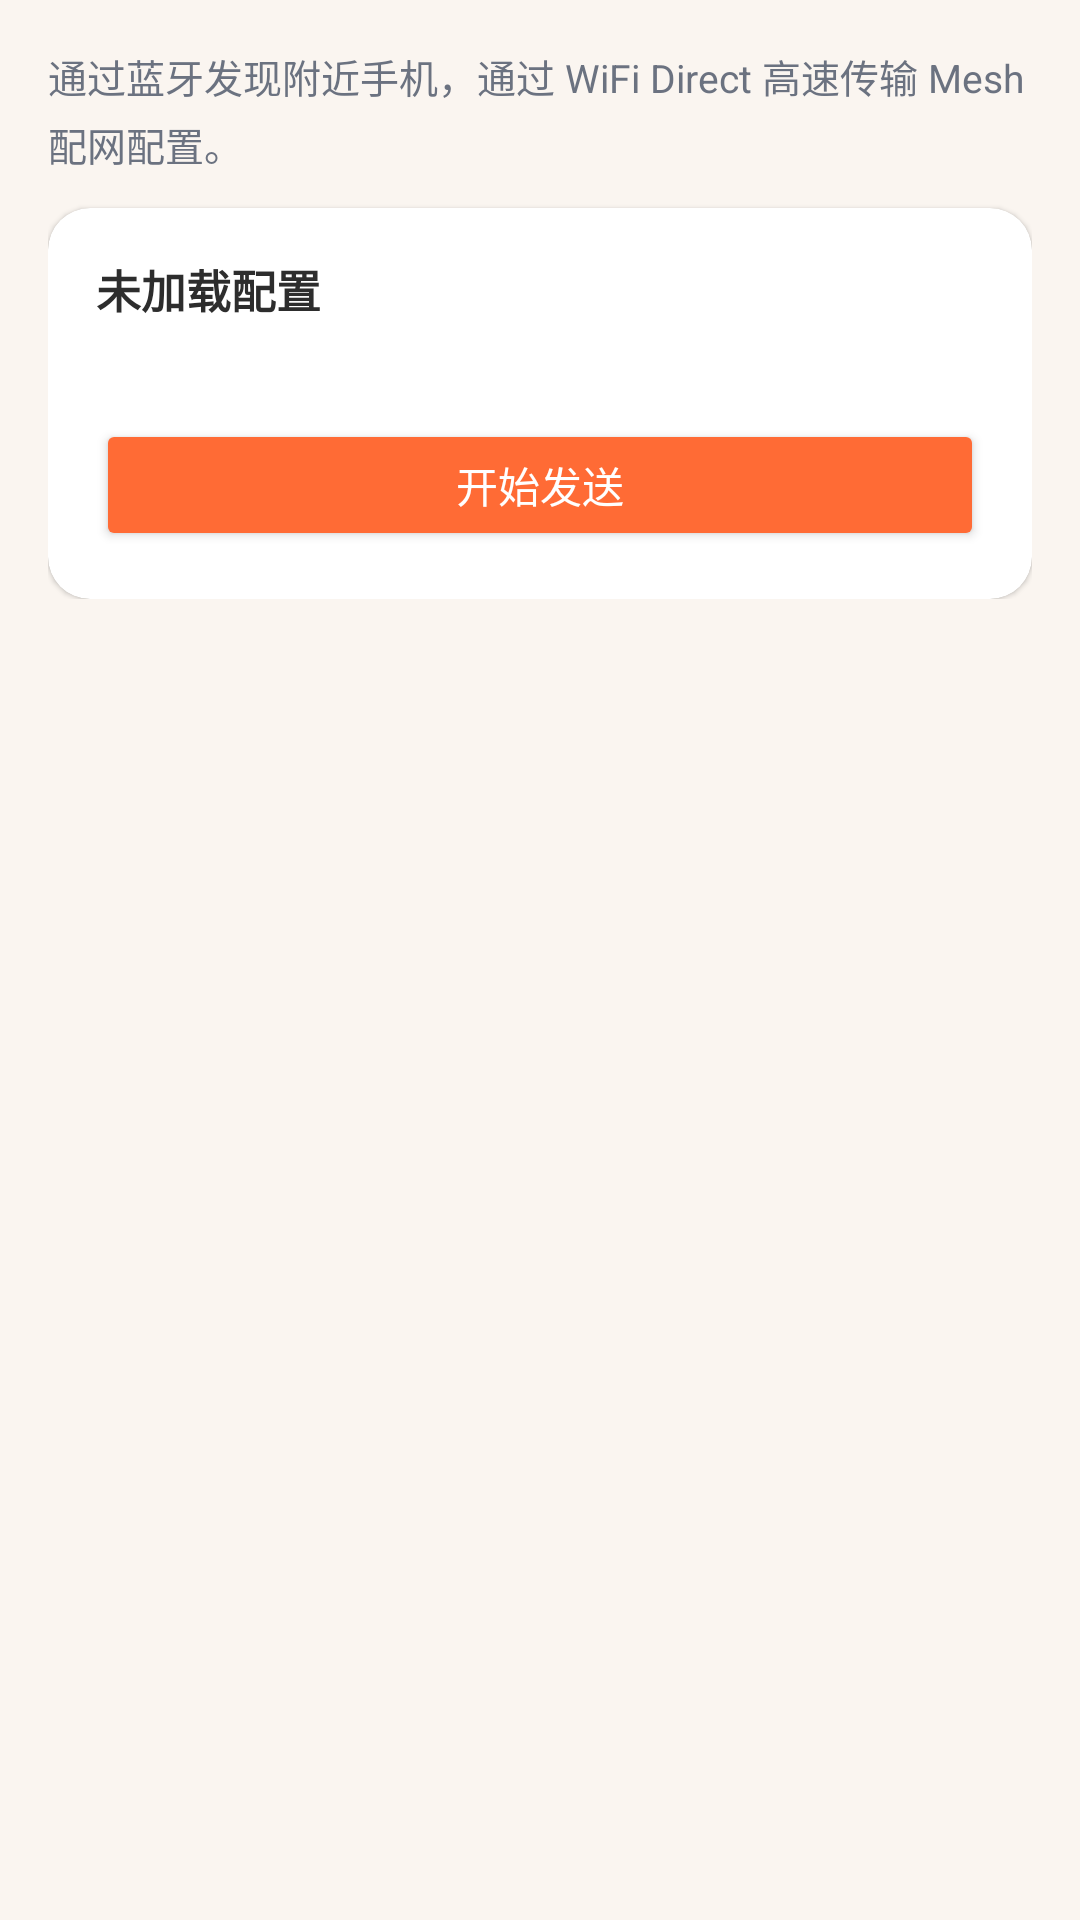

Android layout source for this screen:
<!-- AndroidManifest.xml: application theme Theme.BLE_Device_Mesh -->
<!-- res/layout/fragment_send.xml -->
<?xml version="1.0" encoding="utf-8"?>
<ScrollView xmlns:android="http://schemas.android.com/apk/res/android"
    android:layout_width="match_parent"
    android:layout_height="match_parent"
    android:background="#FAF5F0">

    <LinearLayout
        android:layout_width="match_parent"
        android:layout_height="wrap_content"
        android:orientation="vertical"
        android:padding="16dp">

        <TextView
            android:id="@+id/tvHint"
            android:layout_width="wrap_content"
            android:layout_height="wrap_content"
            android:text="通过蓝牙发现附近手机，通过 WiFi Direct 高速传输 Mesh 配网配置。"
            android:textSize="13sp"
            android:textColor="#6B7280"
            android:lineSpacingExtra="4dp" />

        <androidx.cardview.widget.CardView
            android:layout_width="match_parent"
            android:layout_height="wrap_content"
            android:layout_marginTop="12dp"
            app:cardCornerRadius="14dp"
            app:cardElevation="1dp"
            xmlns:app="http://schemas.android.com/apk/res-auto"
            app:cardBackgroundColor="#FFFFFF">

            <LinearLayout
                android:layout_width="match_parent"
                android:layout_height="wrap_content"
                android:orientation="vertical"
                android:padding="16dp">

                <TextView
                    android:id="@+id/tvNetworkInfo"
                    android:layout_width="wrap_content"
                    android:layout_height="wrap_content"
                    android:text="未加载配置"
                    android:textSize="15sp"
                    android:textStyle="bold"
                    android:textColor="#2D2D2D" />

                <TextView
                    android:id="@+id/tvNetworkDetail"
                    android:layout_width="wrap_content"
                    android:layout_height="wrap_content"
                    android:layout_marginTop="4dp"
                    android:text=""
                    android:textSize="12sp"
                    android:textColor="#6B7280" />

                <Button
                    android:id="@+id/btnStartSend"
                    android:layout_width="match_parent"
                    android:layout_height="44dp"
                    android:layout_marginTop="12dp"
                    android:text="开始发送"
                    android:textSize="14sp"
                    android:backgroundTint="#FF6B35"
                    android:textColor="#FFFFFF" />

            </LinearLayout>

        </androidx.cardview.widget.CardView>

        <TextView
            android:id="@+id/tvSearchStatus"
            android:layout_width="wrap_content"
            android:layout_height="wrap_content"
            android:layout_marginTop="12dp"
            android:text=""
            android:textSize="13sp"
            android:textColor="#6B7280"
            android:visibility="gone" />

        <LinearLayout
            android:id="@+id/layoutPeers"
            android:layout_width="match_parent"
            android:layout_height="wrap_content"
            android:orientation="vertical"
            android:layout_marginTop="8dp"
            android:visibility="gone" />

        <androidx.cardview.widget.CardView
            android:id="@+id/layoutPair"
            android:layout_width="match_parent"
            android:layout_height="wrap_content"
            android:layout_marginTop="12dp"
            android:visibility="gone"
            app:cardCornerRadius="14dp"
            app:cardElevation="1dp"
            xmlns:app="http://schemas.android.com/apk/res-auto"
            app:cardBackgroundColor="#FFFFFF">

            <LinearLayout
                android:layout_width="match_parent"
                android:layout_height="wrap_content"
                android:orientation="vertical"
                android:padding="16dp"
                android:gravity="center">

                <TextView
                    android:layout_width="wrap_content"
                    android:layout_height="wrap_content"
                    android:text="配对验证码"
                    android:textSize="13sp"
                    android:textColor="#6B7280" />

                <TextView
                    android:id="@+id/tvPairCode"
                    android:layout_width="wrap_content"
                    android:layout_height="wrap_content"
                    android:layout_marginTop="12dp"
                    android:text=""
                    android:textSize="32sp"
                    android:textStyle="bold"
                    android:textColor="#2D2D2D"
                    android:letterSpacing="0.1" />

                <TextView
                    android:layout_width="wrap_content"
                    android:layout_height="wrap_content"
                    android:layout_marginTop="6dp"
                    android:text="请确认对方手机显示相同验证码"
                    android:textSize="12sp"
                    android:textColor="#9CA3AF" />

                <Button
                    android:id="@+id/btnConfirmPair"
                    android:layout_width="match_parent"
                    android:layout_height="44dp"
                    android:layout_marginTop="16dp"
                    android:text="确认一致"
                    android:textSize="14sp"
                    android:backgroundTint="#43A047"
                    android:textColor="#FFFFFF" />

                <Button
                    android:id="@+id/btnCancelPair"
                    android:layout_width="match_parent"
                    android:layout_height="44dp"
                    android:layout_marginTop="8dp"
                    android:text="取消"
                    android:textSize="14sp"
                    android:backgroundTint="#9CA3AF"
                    android:textColor="#FFFFFF" />

            </LinearLayout>

        </androidx.cardview.widget.CardView>

        <LinearLayout
            android:id="@+id/layoutProgress"
            android:layout_width="match_parent"
            android:layout_height="wrap_content"
            android:layout_marginTop="12dp"
            android:orientation="vertical"
            android:gravity="center"
            android:visibility="gone">

            <ProgressBar
                android:id="@+id/progressBar"
                style="?android:attr/progressBarStyleHorizontal"
                android:layout_width="match_parent"
                android:layout_height="24dp"
                android:max="100" />

            <TextView
                android:id="@+id/tvProgress"
                android:layout_width="wrap_content"
                android:layout_height="wrap_content"
                android:layout_marginTop="8dp"
                android:text="0%"
                android:textSize="18sp"
                android:textStyle="bold"
                android:textColor="#FF6B35" />

            <TextView
                android:id="@+id/tvProgressStatus"
                android:layout_width="wrap_content"
                android:layout_height="wrap_content"
                android:layout_marginTop="4dp"
                android:text=""
                android:textSize="13sp"
                android:textColor="#6B7280" />

        </LinearLayout>

    </LinearLayout>

</ScrollView>
<!-- resources referenced by this layout -->
<resources>
  <style name="Theme.BLE_Device_Mesh" parent="Theme.AppCompat.Light.NoActionBar">
          <item name="colorPrimary">@color/primary</item>
          <item name="colorPrimaryDark">@color/primary_dark</item>
          <item name="colorAccent">@color/primary</item>
          <item name="android:statusBarColor">@color/primary_dark</item>
          <item name="android:navigationBarColor">@color/surface</item>
      </style>
  <color name="primary">#FF6B35</color>
  <color name="primary_dark">#E55A2B</color>
  <color name="surface">#FFFFFF</color>
</resources>
